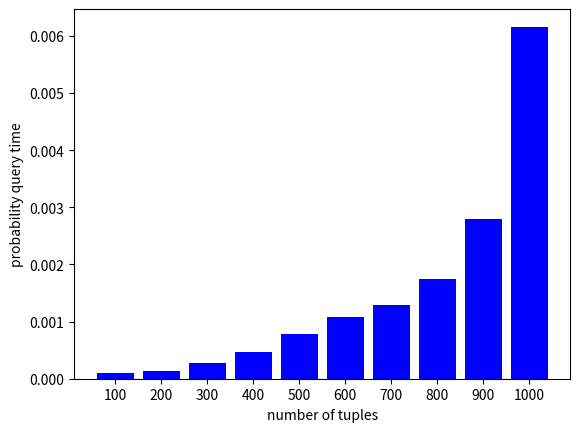

Write Python code to recreate this figure.
import matplotlib.pyplot as plt 

def drawQueryTimes():
  xList = ["100", "200", "300", "400", "500", "600", "700", "800", "900", "1000", "1100", "1200", "1300", "1400"]
  queryList = [0.301, 0.348, 0.437, 0.365, 0.381, 0.443, 0.464, 0.500, 1.689, 0.608, 3.596, 4.053, 82.309, 18.450]

  plt.bar(xList, queryList, color="blue")
  plt.xlabel("number of tuples")
  plt.ylabel("average time of provenance query")
  plt.show()


def drawQueryTimes_4():
  xList = ["100", "200", "300", "400", "500", "600", "700", "800", "900", "1000"]
  queryList = [0.162, 0.236, 0.447, 0.777, 1.216, 2.22, 2.18, 2.19, 1.03, 6.47]

  plt.bar(xList, queryList, color="blue")
  plt.xlabel("number of tuples")
  plt.ylabel("average time of provenance query")
  plt.show()


def drawQueryTimes_5():
  xList = ["100", "200", "300", "400", "500", "600", "700", "800", "900", "1000"]
  queryList = [0.126, 0.136, 0.216, 0.27, 0.364, 0.398, 0.623, 0.634, 0.712, 0.866]

  plt.bar(xList, queryList, color="blue")
  plt.xlabel("number of tuples")
  plt.ylabel("average time of provenance query")
  plt.show()


def drawQueryTimes_7():
  xList = ["100", "200", "300", "400", "500", "600", "700", "800", "900", "1000"]
  queryList1 = [0.196, 0.343, 0.567, 0.834, 1.136, 1.778, 2.14, 2.66, 4.56, 7.18]
  queryList2 = [0.274, 0.58, 0.94, 1.637, 2.174, 2.68, 3.2, 4.05, 5.3, 6.37]

  plt.bar(xList, queryList, color="blue")
  plt.xlabel("number of tuples")
  plt.ylabel("average time of provenance query")
  plt.show()


def drawProbQueryTimes_7():
  xList = ["100", "200", "300", "400", "500", "600", "700", "800", "900", "1000"]
  queryList = [0.0003, 0.0003, 0.0004, 0.0004, 0.0044, 0.0046, 0.0056, 0.0058, 0.0086, 0.0168]

  plt.bar(xList, queryList, color="blue")
  plt.xlabel("number of tuples")
  plt.ylabel("probability query time")
  plt.show()



def drawProbQueryTimes_7AVG():
  xList = ["100", "200", "300", "400", "500", "600", "700", "800", "900", "1000"]
  queryList = [9.44847775175644e-05, 0.00013946569343065694, 0.0002791524966261808, 0.0004687876802096986, 0.0007806840101522842, 0.0010874110718492344, 0.0012913897142857143, 0.0017384758698092031, 0.002800705573080968, 0.0061624632124352334]
  plt.bar(xList, queryList, color="blue")
  plt.xlabel("number of tuples")
  plt.ylabel("probability query time")
  plt.show()


def drawProbQueryTimes_8AVG():
  xList = ["100", "200", "300", "400", "500", "600", "700", "800", "900", "1000"]
  queryList = [0.000104622009569378, 0.00015262409288824383, 0.00025469005102040813, 0.00043397136038186157, 0.0005348886337543054, 0.0005971962513781698, 0.0006366638115631691, 0.0010169098360655738, 0.001502379207920792, 0.0018038508287292817]
  plt.bar(xList, queryList, color="blue")
  plt.xlabel("number of tuples")
  plt.ylabel("probability query time")
  plt.show()


def drawInflQueryTimes_7():
  xList = ["100", "200", "300", "400", "500", "600", "700", "800", "900", "1000"]
  queryList = [0.0025, 0.0026, 0.006, 0.006, 0.39, 0.52, 0.74, 0.926, 1.736, 8.17]

  plt.bar(xList, queryList, color="blue")
  plt.xlabel("number of tuples")
  plt.ylabel("influence query time of all related tuples")
  plt.show()


def drawProbTimes():
  errors = ["1e-1", "1e-2", "1e-3", "1e-4", "1e-5", "1e-6", "1e-7"]
  iterations = [2, 7, 13, 20, 26, 33, 39]
  plt.bar(errors, iterations, color="blue")
  plt.xlabel("approx error")
  plt.ylabel("iterations to converge")
  plt.show()


if __name__ == '__main__':
  # drawQueryTimes()
  # drawProbTimes()
  # drawQueryTimes_4()
  # drawQueryTimes_5()
  # drawQueryTimes_7()
  drawProbQueryTimes_7AVG()
  # drawProbQueryTimes_8AVG()
  # drawInflQueryTimes_7()
